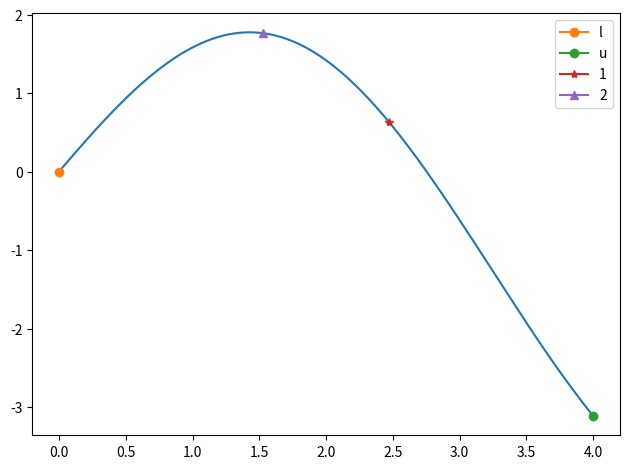

Write Python code to recreate this figure.
import numpy as np
import matplotlib.pyplot as plt

def f(x):
    return 2*np.sin(x) - x**2/10

xl = 0.0
xu = 4.0
xgrid = np.linspace(xl, xu, 200)
ygrid = f(xgrid)

γ = (np.sqrt(5) - 1)/2

d = γ*(xu - xl)
x1 = xl + d
x2 = xu - d
f1 = f(x1)
f2 = f(x2)

iiter = 0
plt.clf()
plt.plot(xgrid, ygrid)
plt.plot([xl], [f(xl)], marker="o", label="l")
plt.plot([xu], [f(xu)], marker="o", label="u")
plt.plot([x1], [f1], marker="*", label="1")
plt.plot([x2], [f2], marker="^", label="2")
plt.legend()
plt.tight_layout()
plt.savefig("IMG_chapra_example_13_1_" + str(iiter) + ".png", dpi=150)

SMALL = np.finfo(np.float64).resolution
NiterMax = 100
for iiter in range(NiterMax):
    xint = xu - xl
    if f2 > f1:
        xu = x1 # x1 becomes upper bound
        x1 = x2
        f1 = f2
        d = γ*(xu - xl)
        x2 = xu - d
        f2 = f(x2)
    else:
        xl = x2
        x2 = x1
        f2 = f1
        d = γ*(xu - xl)
        x1 = xl + d
        f1 = f(x1)
    
    if f1 > f2:
        xopt = x1
        fx = f1
    else:
        xopt = x2
        fx = f2
    print("%3d %18.10f %18.10f %18.10e" % (iiter, xopt, fx, d))

    if abs(xopt) > SMALL:
        ea = (1 - γ)*abs(xint/xopt)

    if ea <= 1e-10:
        print("Converged")
        break
